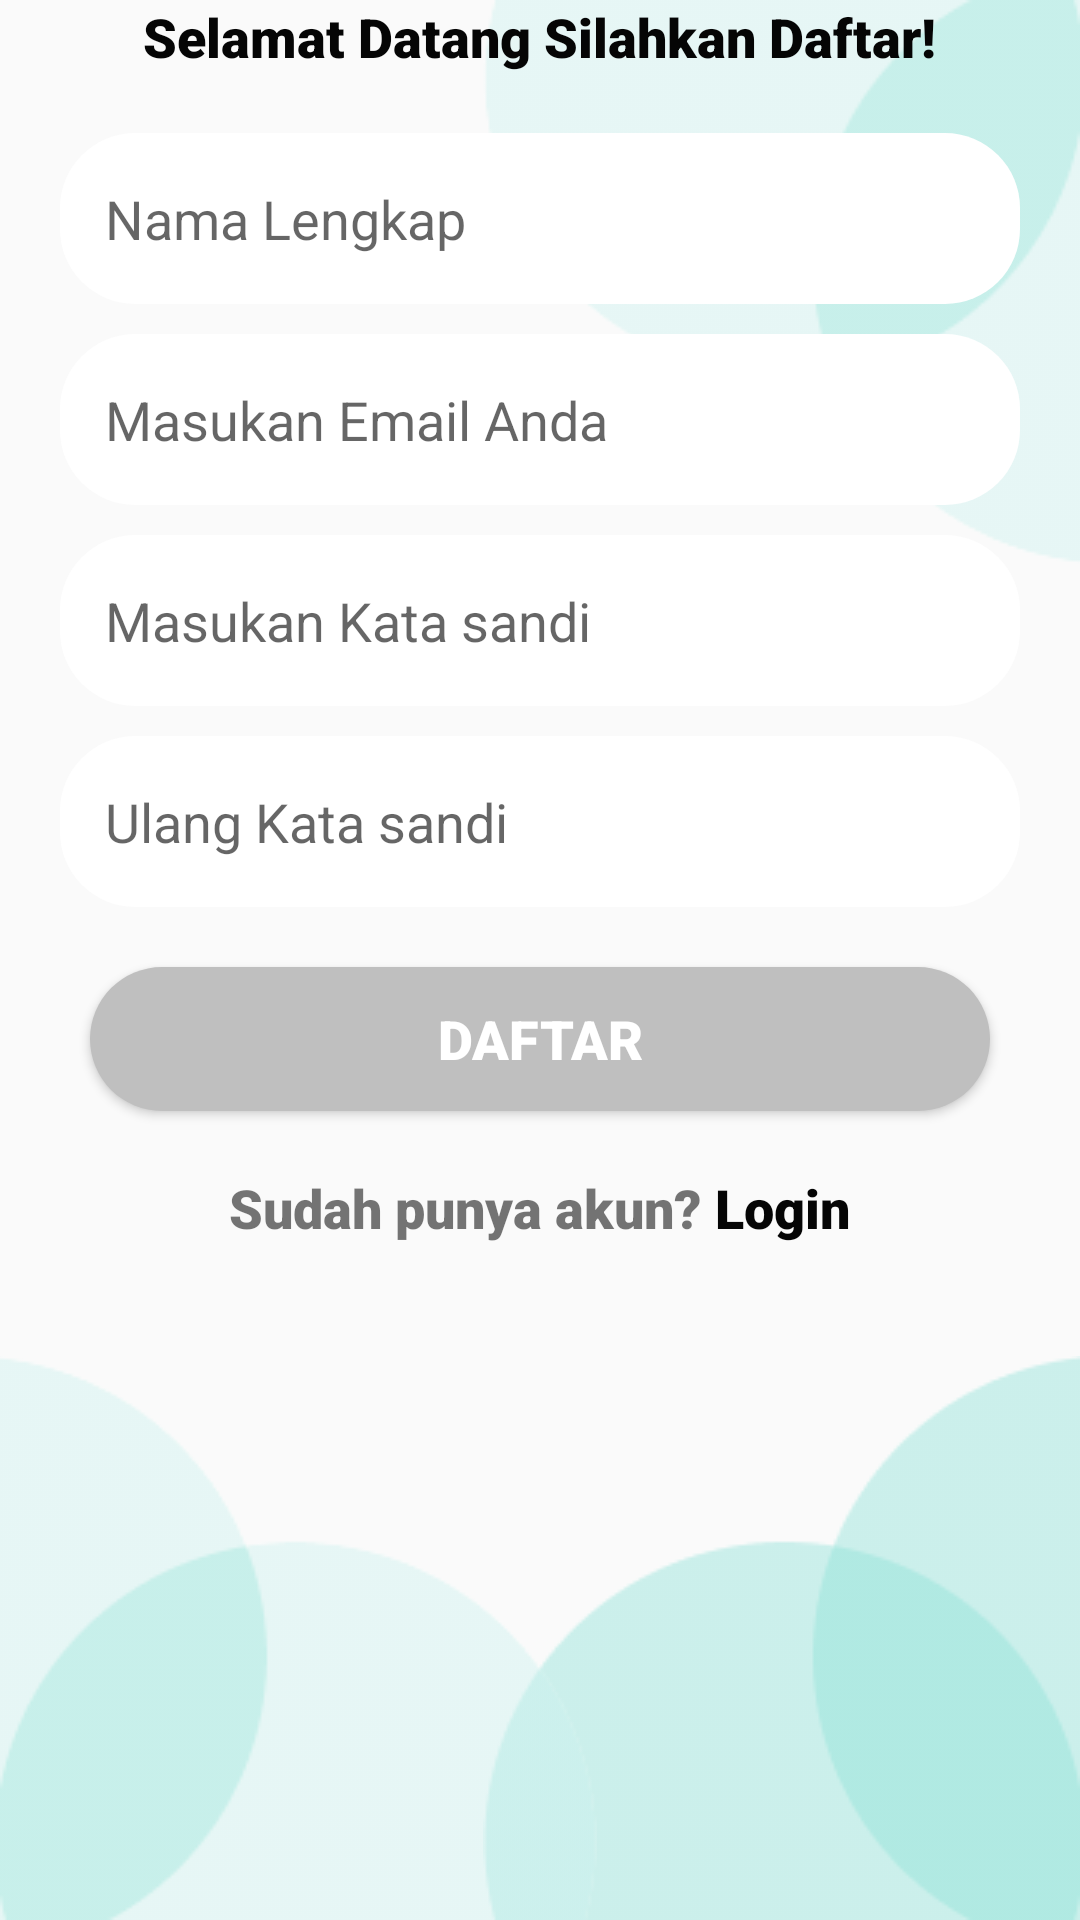

Here is an Android app screen rendered from its layout file. Give the layout XML and the strings, colors and styles it references.
<!-- AndroidManifest.xml: application theme Theme.LoginRegister -->
<!-- res/layout/activity_register.xml -->
<?xml version="1.0" encoding="utf-8"?>
<RelativeLayout xmlns:android="http://schemas.android.com/apk/res/android"
xmlns:app="http://schemas.android.com/apk/res-auto"
xmlns:tools="http://schemas.android.com/tools"
android:id="@+id/main"
android:layout_width="match_parent"
android:layout_height="match_parent"
tools:context=".RegisterActivity"
android:backgroundTint="@color/white">

<ImageView
    android:layout_width="wrap_content"
    android:layout_height="wrap_content"
    android:src="@drawable/bingkai1"
    android:layout_alignParentTop="true"
    android:layout_alignParentLeft="true"
    android:id="@+id/R_img_1"/>
<ImageView
    android:layout_width="wrap_content"
    android:layout_height="wrap_content"
    android:src="@drawable/bingkai2"
    android:layout_alignParentTop="true"
    android:layout_alignParentEnd="true"
    android:id="@+id/R_img_2"/>
<ImageView
    android:layout_width="wrap_content"
    android:layout_height="wrap_content"
    android:src="@drawable/bingkai3"
    android:layout_alignParentBottom="true"
    android:layout_alignParentEnd="true"
    android:id="@+id/R_img_3"/>
<ImageView
    android:layout_width="wrap_content"
    android:layout_height="wrap_content"
    android:src="@drawable/bingkai4"
    android:layout_alignParentBottom="true"
    android:layout_alignParentStart="true"
    android:id="@+id/R_img_4"/>


    <ImageView
        android:id="@+id/R_img_5"
        android:layout_width="wrap_content"
        android:layout_height="wrap_content"
        android:layout_marginLeft="20dp"
        android:layout_marginTop="70dp"
        android:src="@drawable/ic_back" />

<TextView
    android:layout_width="wrap_content"
    android:layout_height="wrap_content"
    android:layout_below="@id/R_img_1"
    android:text="Selamat Datang Silahkan Daftar!"
    android:layout_centerHorizontal="true"
    android:fontFamily="sans-serif-black"
    android:textSize="18dp"
    android:textColor="@color/black"
    android:id="@+id/R_txt_1"/>



<LinearLayout
    android:layout_width="match_parent"
    android:layout_height="wrap_content"
    android:orientation="vertical"
    android:layout_below="@id/R_txt_1"
    android:padding="20dp"
    android:id="@+id/ly_1">

    <EditText
        android:layout_width="match_parent"
        android:layout_height="57dp"
        android:background="@drawable/button_shape"
        android:hint="Nama Lengkap"
        android:backgroundTint="@color/white"
        android:paddingLeft="15dp"
        android:id="@+id/edit_nama_lengkap" />

    <EditText
        android:layout_width="match_parent"
        android:layout_height="57dp"
        android:background="@drawable/button_shape"
        android:layout_marginTop="10dp"
        android:hint="Masukan Email Anda"
        android:paddingLeft="15dp"
        android:backgroundTint="@color/white"
        android:id="@+id/edit_email" />

    <EditText
        android:layout_width="match_parent"
        android:layout_height="57dp"
        android:background="@drawable/button_shape"
        android:layout_marginTop="10dp"
        android:hint="Masukan Kata sandi"
        android:paddingLeft="15dp"
        android:backgroundTint="@color/white"
        android:inputType="textPassword"
        android:id="@+id/edit_kata_sandi" />

    <EditText
        android:layout_width="match_parent"
        android:layout_height="57dp"
        android:background="@drawable/button_shape"
        android:layout_marginTop="10dp"
        android:hint="Ulang Kata sandi"
        android:paddingLeft="15dp"
        android:backgroundTint="@color/white"
        android:inputType="textPassword"
        android:id="@+id/edit_Ulang_kata_sandi" />


</LinearLayout>

<Button
    android:layout_width="wrap_content"
    android:layout_height="wrap_content"
    android:text="Daftar"
    android:layout_below="@+id/ly_1"
    android:layout_centerHorizontal="true"
    android:background="@drawable/button_shape"
    android:width="300dp"
    android:textColor="@color/white"
    android:textSize="18sp"
    android:id="@+id/R_btn_1"
    android:fontFamily="sans-serif-black"/>

<LinearLayout
    android:layout_width="match_parent"
    android:layout_height="wrap_content"
    android:orientation="horizontal"
    android:layout_below="@id/R_btn_1"
    android:gravity="center"
    android:layout_marginTop="20dp">

    <TextView
        android:layout_width="wrap_content"
        android:layout_height="wrap_content"
        android:text="Sudah punya akun?"
        android:fontFamily="sans-serif-black"
        android:textSize="18sp"/>

    <TextView
        android:layout_width="wrap_content"
        android:layout_height="wrap_content"
        android:text=" Login"
        android:fontFamily="sans-serif-black"
        android:textSize="18sp"
        android:textColor="@color/black"
        android:id="@+id/txt_login"/>

</LinearLayout>

</RelativeLayout>
<!-- resources referenced by this layout -->
<resources>
  <color name="black">#050505</color>
  <color name="white">#FFFFFF</color>
  <!-- drawable bingkai2: png bitmap (drawable, 3373 bytes) -->
  <!-- drawable bingkai3: png bitmap (drawable, 3310 bytes) -->
  <!-- drawable bingkai4: png bitmap (drawable, 3355 bytes) -->
  <!-- drawable button_shape (drawable) -->
  <?xml version="1.0" encoding="utf-8"?>
  <shape xmlns:android="http://schemas.android.com/apk/res/android">
  
      <solid android:color="@color/SecondaryColor"/>
      <corners android:radius="25dp"/>
  </shape>
  <style name="Theme.LoginRegister" parent="Theme.AppCompat.Light.DarkActionBar">
          <item name="colorPrimary">@color/primaryColor </item>
          <item name="colorSecondary">@color/SecondaryColor </item>
          <item name="colorAccent">@color/black </item>
          <item name="colorOnSecondary">@color/white </item>
      </style>
  <color name="SecondaryColor">#bfbfbf</color>
  <color name="primaryColor">#cb986b</color>
</resources>
